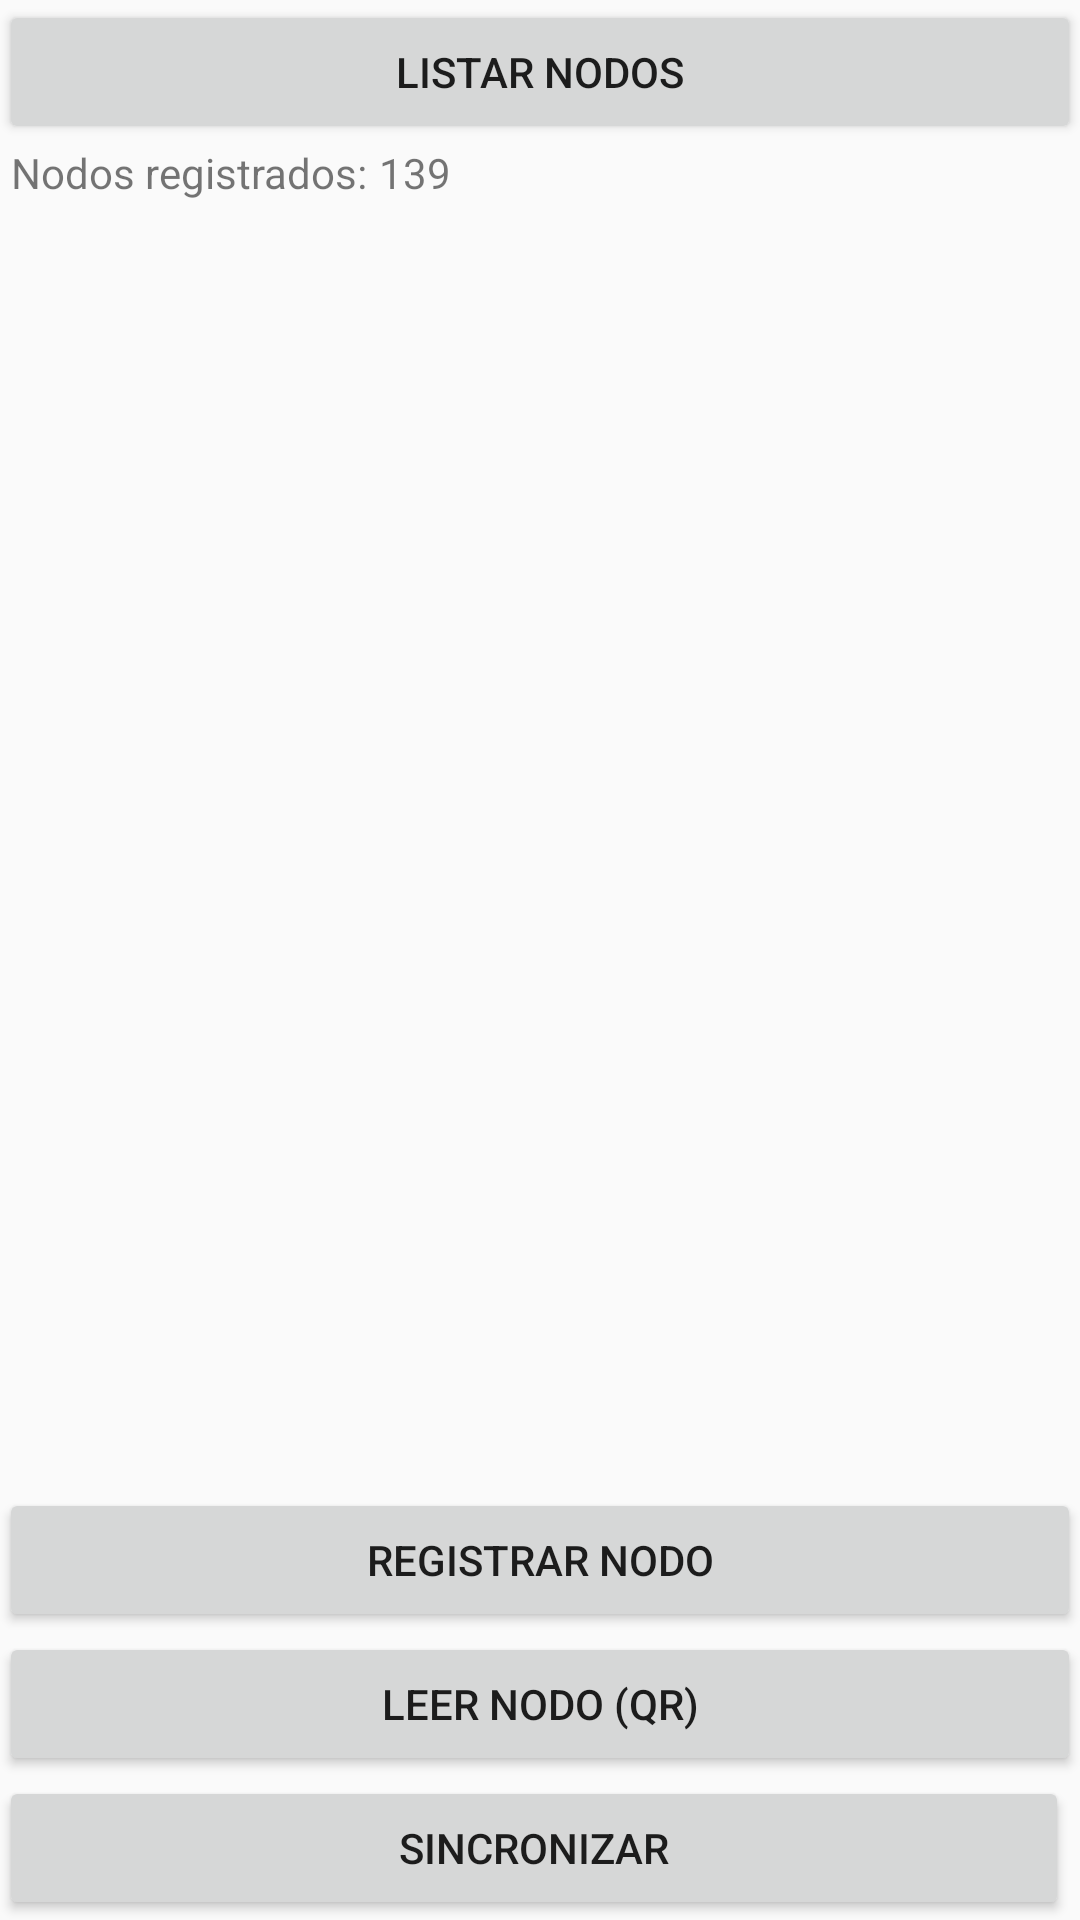

Produce the Android XML layout that renders to this screen, including the resource entries it uses.
<!-- AndroidManifest.xml: application theme AppTheme -->
<!-- res/layout/fragment_main.xml -->
<RelativeLayout xmlns:android="http://schemas.android.com/apk/res/android"
    xmlns:tools="http://schemas.android.com/tools"
    android:layout_width="match_parent"
    android:layout_height="match_parent"
    android:paddingLeft="@dimen/activity_horizontal_margin"
    android:paddingRight="@dimen/activity_horizontal_margin"
    android:paddingTop="@dimen/activity_vertical_margin"
    android:paddingBottom="@dimen/activity_vertical_margin"
    tools:context=".MainActivityFragment">

    <Button
        android:layout_width="match_parent"
        android:layout_height="wrap_content"
        android:text="Listar nodos"
        android:id="@+id/btnNodeList" />

    <LinearLayout
        android:orientation="horizontal"
        android:layout_width="match_parent"
        android:layout_height="wrap_content"
        android:layout_below="@+id/btnNodeList"
        android:layout_alignParentRight="true"
        android:layout_alignParentEnd="true"
        android:id="@+id/linearLayout">

        <TextView
            android:id="@+id/textViewLblNodeCount"
            android:layout_width="wrap_content"
            android:layout_height="wrap_content"
            android:layout_marginRight="4dp"
            android:layout_marginLeft="4dp"
            android:text="@string/node_count" />

        <TextView
            android:id="@+id/textViewNodeCount"
            android:layout_width="wrap_content"
            android:layout_height="wrap_content"
            android:text="@string/node_count_x" />
    </LinearLayout>

    <ListView
        android:layout_width="wrap_content"
        android:layout_height="wrap_content"
        android:id="@+id/listViewNode"
        android:layout_alignParentRight="true"
        android:layout_alignParentEnd="true"
        android:layout_marginRight="4dp"
        android:layout_marginLeft="4dp"
        android:layout_below="@+id/linearLayout"
        android:layout_above="@+id/btnNodeRegister" />

    <Button
        android:layout_width="match_parent"
        android:layout_height="wrap_content"
        android:text="Registrar Nodo"
        android:id="@+id/btnNodeRegister"
        android:layout_above="@+id/btnNodeReader"
        android:layout_alignLeft="@+id/btnNodeReader"
        android:layout_alignStart="@+id/btnNodeReader" />

    <Button
        android:layout_width="match_parent"
        android:layout_height="wrap_content"
        android:text="Leer nodo (QR)"
        android:id="@+id/btnNodeReader"
        android:layout_above="@+id/btnSynchronize"
        android:layout_alignParentLeft="true"
        android:layout_alignParentStart="true" />

    <Button
        android:layout_width="match_parent"
        android:layout_height="wrap_content"
        android:text="@string/synchronize"
        android:id="@+id/btnSynchronize"
        android:layout_alignParentBottom="true"
        android:layout_alignRight="@+id/listViewNode"
        android:layout_alignEnd="@+id/listViewNode" />

</RelativeLayout>
<!-- resources referenced by this layout -->
<resources>
  <string name="node_count">Nodos registrados:</string>
  <string name="node_count_x">139</string>
  <string name="synchronize">sincronizar</string>
  <style name="AppTheme" parent="Theme.AppCompat.Light.DarkActionBar">
          
      </style>
</resources>
